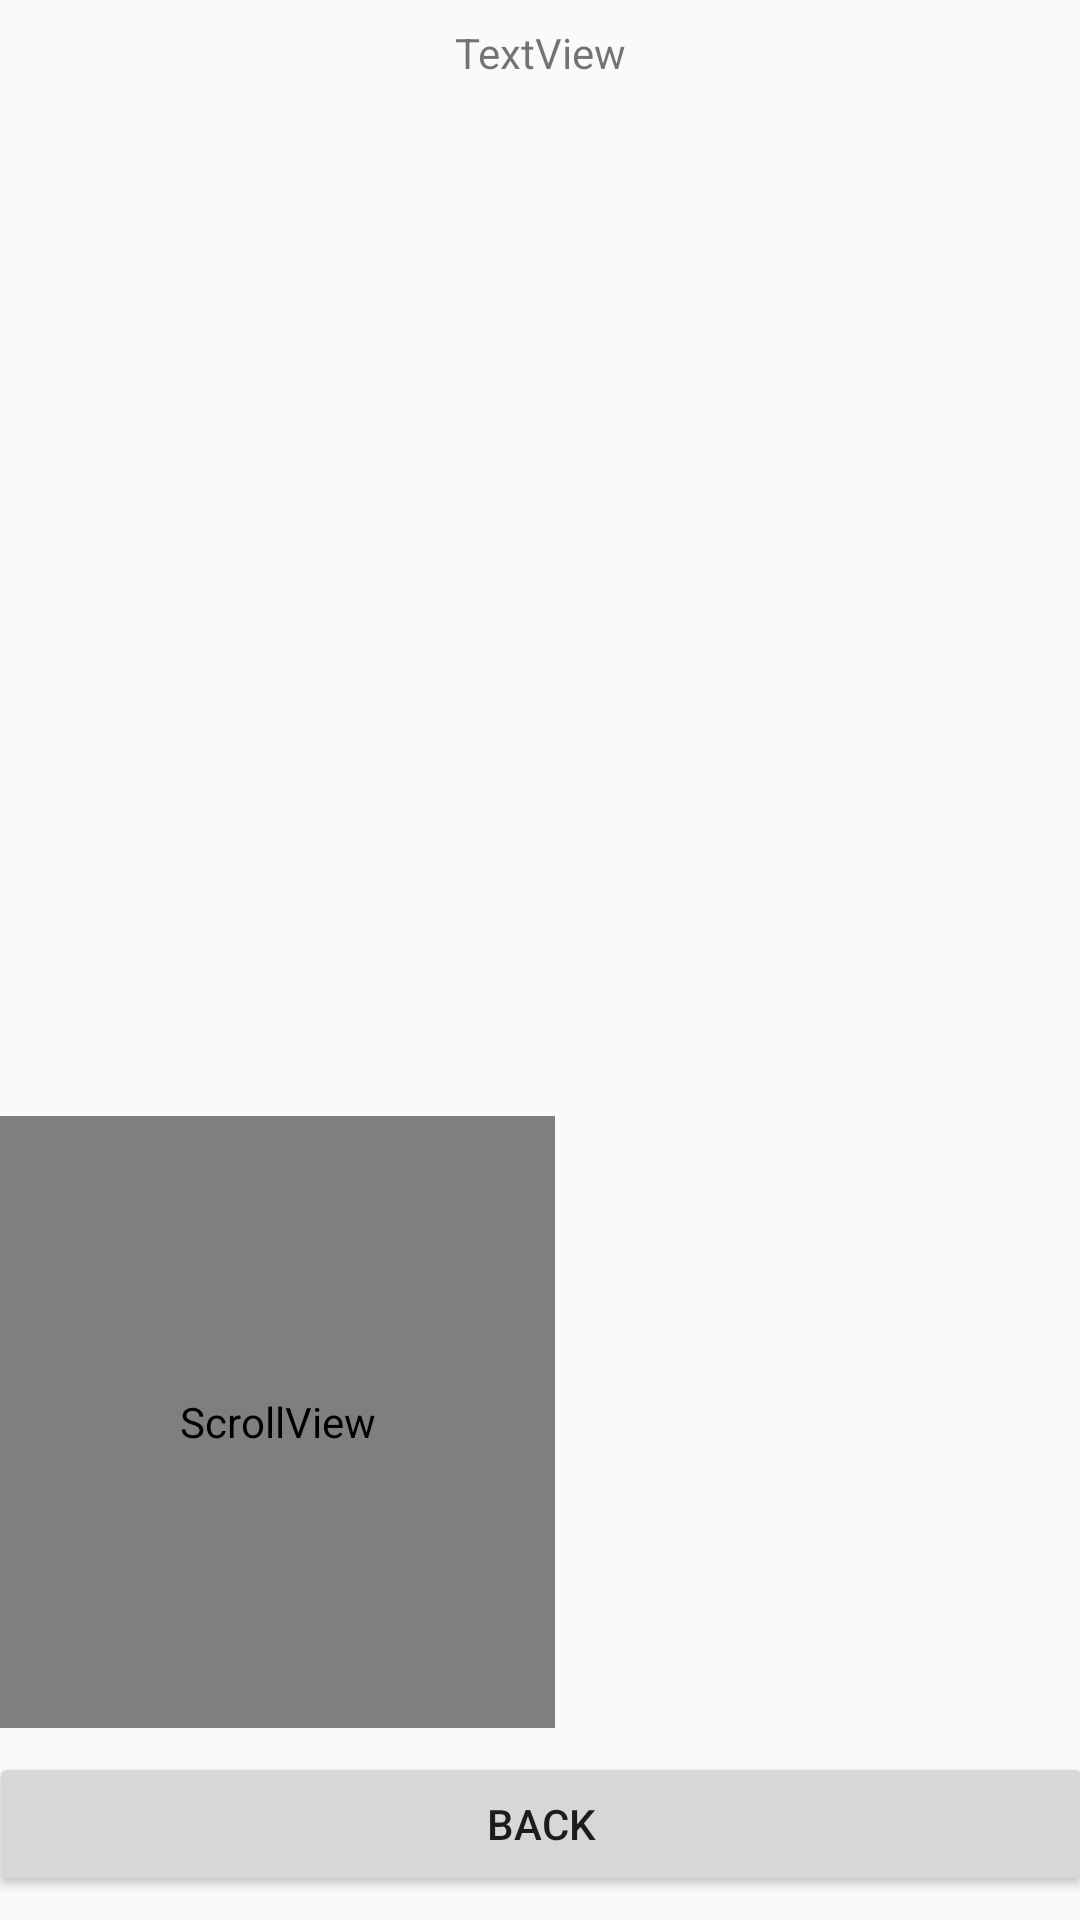

Write the Android layout XML for this screen, with the resource values it uses.
<!-- AndroidManifest.xml: application theme AppTheme -->
<!-- res/layout/activity_detail.xml -->
<?xml version="1.0" encoding="utf-8"?>
<android.support.constraint.ConstraintLayout xmlns:android="http://schemas.android.com/apk/res/android"
    xmlns:app="http://schemas.android.com/apk/res-auto"
    xmlns:tools="http://schemas.android.com/tools"
    android:layout_width="match_parent"
    android:layout_height="match_parent"
    tools:context="sdu.wirattapong.rattanakosinisland.Detail"
    tools:layout_editor_absoluteY="25dp"
    tools:layout_editor_absoluteX="0dp">

    <TextView
        android:id="@+id/txtTitleDetail"
        android:layout_width="wrap_content"
        android:layout_height="wrap_content"
        android:layout_marginLeft="8dp"
        android:layout_marginRight="8dp"
        android:layout_marginTop="8dp"
        android:text="TextView"
        app:layout_constraintLeft_toLeftOf="parent"
        app:layout_constraintRight_toRightOf="parent"
        app:layout_constraintTop_toTopOf="parent"
        android:layout_marginStart="8dp"
        android:layout_marginEnd="8dp" />

    <ImageView
        android:id="@+id/imvDetail"
        android:layout_width="0dp"
        android:layout_height="200dp"
        android:layout_marginTop="8dp"
        app:layout_constraintLeft_toLeftOf="parent"
        app:layout_constraintRight_toRightOf="parent"
        app:layout_constraintTop_toBottomOf="@+id/txtTitleDetail"
        app:srcCompat="@drawable/img1" />

    <Button
        android:id="@+id/btnBack"
        android:layout_width="368dp"
        android:layout_height="wrap_content"
        android:layout_marginBottom="8dp"
        android:onClick="clickBack"
        android:text="@string/back"
        app:layout_constraintBottom_toBottomOf="parent"
        app:layout_constraintLeft_toLeftOf="parent"
        app:layout_constraintRight_toRightOf="parent" />

    <ScrollView
        android:id="@+id/scrollView2"
        android:layout_width="185dp"
        android:layout_height="204dp"
        android:layout_marginBottom="8dp"
        android:layout_marginLeft="0dp"
        android:layout_marginStart="8dp"
        android:layout_marginTop="20dp"
        app:layout_constraintBottom_toTopOf="@+id/btnBack"
        app:layout_constraintLeft_toLeftOf="parent"
        app:layout_constraintTop_toBottomOf="@+id/imvDetail"
        app:layout_constraintVertical_bias="1.0"
        tools:layout_editor_absoluteY="243dp">

        <LinearLayout
            android:layout_width="match_parent"
            android:layout_height="wrap_content"
            android:orientation="vertical"
            tools:layout_editor_absoluteX="8dp"
            tools:layout_editor_absoluteY="224dp">

            <TextView
                android:id="@+id/txtDetailScroll"
                android:layout_width="match_parent"
                android:layout_height="wrap_content"
                android:text="TextView"
                android:textSize="@dimen/h4" />
        </LinearLayout>
    </ScrollView>

</android.support.constraint.ConstraintLayout>
<!-- resources referenced by this layout -->
<resources>
  <dimen name="h4">14sp</dimen>
  <string name="back">Back</string>
  <style name="AppTheme" parent="Theme.AppCompat.Light.DarkActionBar">
          
          <item name="colorPrimary">@drawable/wood</item>
          <item name="colorPrimaryDark">@color/colorPrimaryDark</item>
          <item name="colorAccent">@color/colorAccent</item>
      </style>
  <!-- drawable wood: png bitmap (drawable, 14749 bytes) -->
  <!-- not gathered from this repository: default colours our renderer supplied (Android Studio template values) -->
  <color name="colorPrimaryDark">#FF3700B3</color>
  <color name="colorAccent">#FF03DAC5</color>
</resources>
